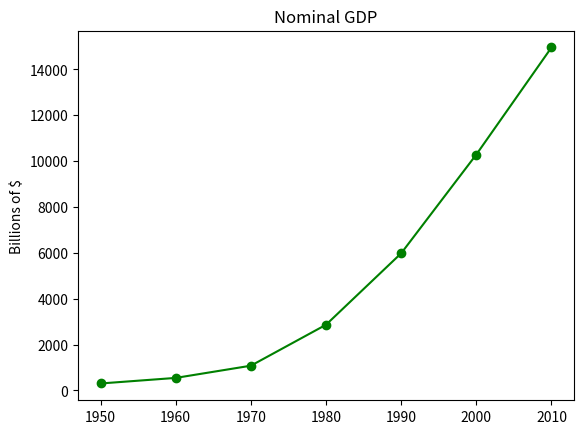

This chart was generated by the following Python code:
import matplotlib.pyplot as plt


years = [1950, 1960, 1970, 1980, 1990, 2000, 2010]
gdp = [300.2, 543.3, 1075.9, 2862.5, 5979.6, 10289.2, 14958.3]

# create a line chart with years in x-axis and gdp in y-axis
plt.plot(years, gdp, color="green", marker="o", linestyle="solid")
plt.title("Nominal GDP")
plt.ylabel("Billions of $")
plt.show()
